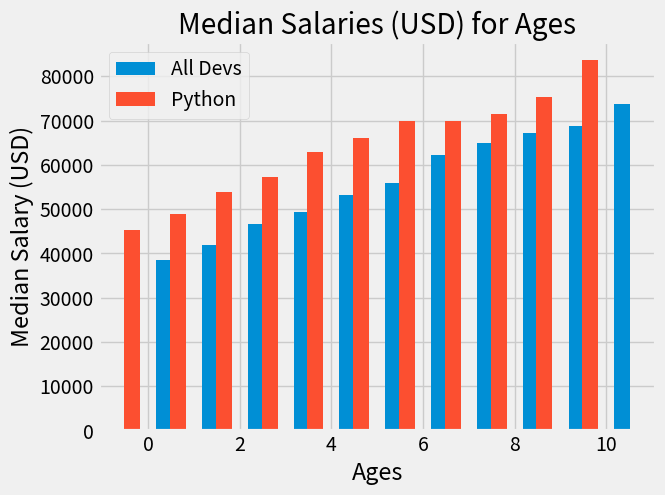

Recreate this plot in Python.
import numpy as np
from matplotlib import pyplot as plt

def main():
    plt.style.use('fivethirtyeight')

    ages_x = [_ for _ in range(25, 36)]
    dev_y = [38496, 42000, 46752, 49320, 53200,
             56000, 62316, 64928, 67317, 68748, 73752]

    index_xages = np.arange(len(ages_x))
    width = 0.35

    plt.bar(index_xages+width, dev_y, width=width, label='All Devs')

    py_dev_y = [45372, 48876, 53850, 57287, 63016,
                65998, 70003, 70000, 71496, 75370, 83640]

    plt.bar(index_xages-width, py_dev_y, width=width, label='Python')

    plt.title('Median Salaries (USD) for Ages')
    plt.xlabel('Ages')
    plt.ylabel('Median Salary (USD)')
    plt.legend()

    plt.show()


if __name__ == '__main__':
    main()